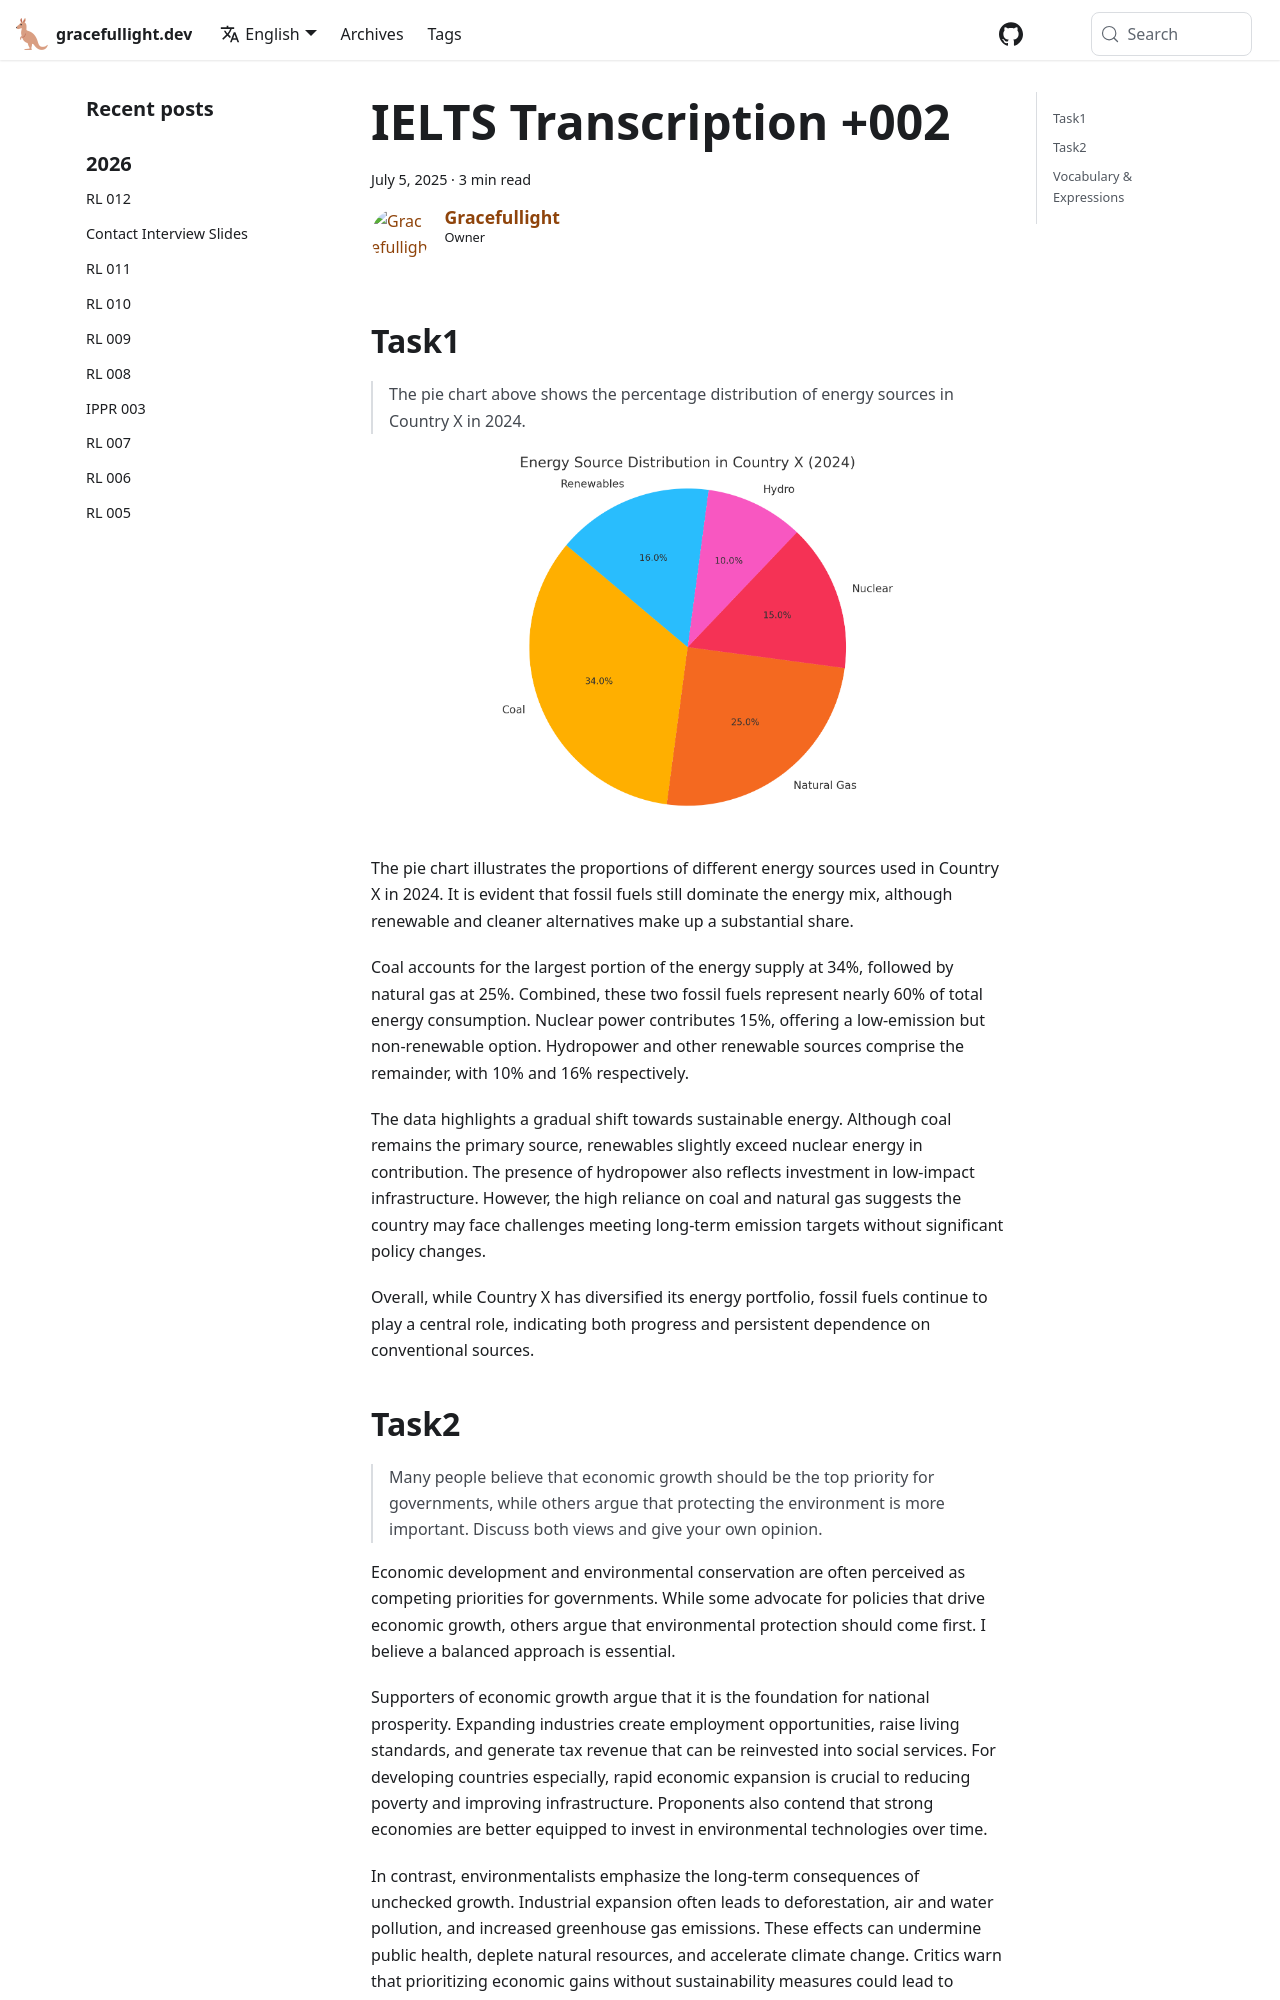

repository: gracefullight/gracefullight.github.io · page: ielts/troubleshooting/ielts-transcription-002/index.html · generator: docusaurus

---
title: IELTS Transcription +002
date: 2025-07-05T16:52:09.901+09:00
description: IELTS Writing Transcription +002
authors: me
tags:
  - ielts
---

## Task1

> The pie chart above shows the percentage distribution of energy sources in Country X in 2024.

![task1](./assets/ielts-transcription-002.png)

The pie chart illustrates the proportions of different energy sources used in Country X in 2024. It is evident that fossil fuels still dominate the energy mix, although renewable and cleaner alternatives make up a substantial share.

Coal accounts for the largest portion of the energy supply at 34%, followed by natural gas at 25%. Combined, these two fossil fuels represent nearly 60% of total energy consumption. Nuclear power contributes 15%, offering a low-emission but non-renewable option. Hydropower and other renewable sources comprise the remainder, with 10% and 16% respectively.

The data highlights a gradual shift towards sustainable energy. Although coal remains the primary source, renewables slightly exceed nuclear energy in contribution. The presence of hydropower also reflects investment in low-impact infrastructure. However, the high reliance on coal and natural gas suggests the country may face challenges meeting long-term emission targets without significant policy changes.

Overall, while Country X has diversified its energy portfolio, fossil fuels continue to play a central role, indicating both progress and persistent dependence on conventional sources.
